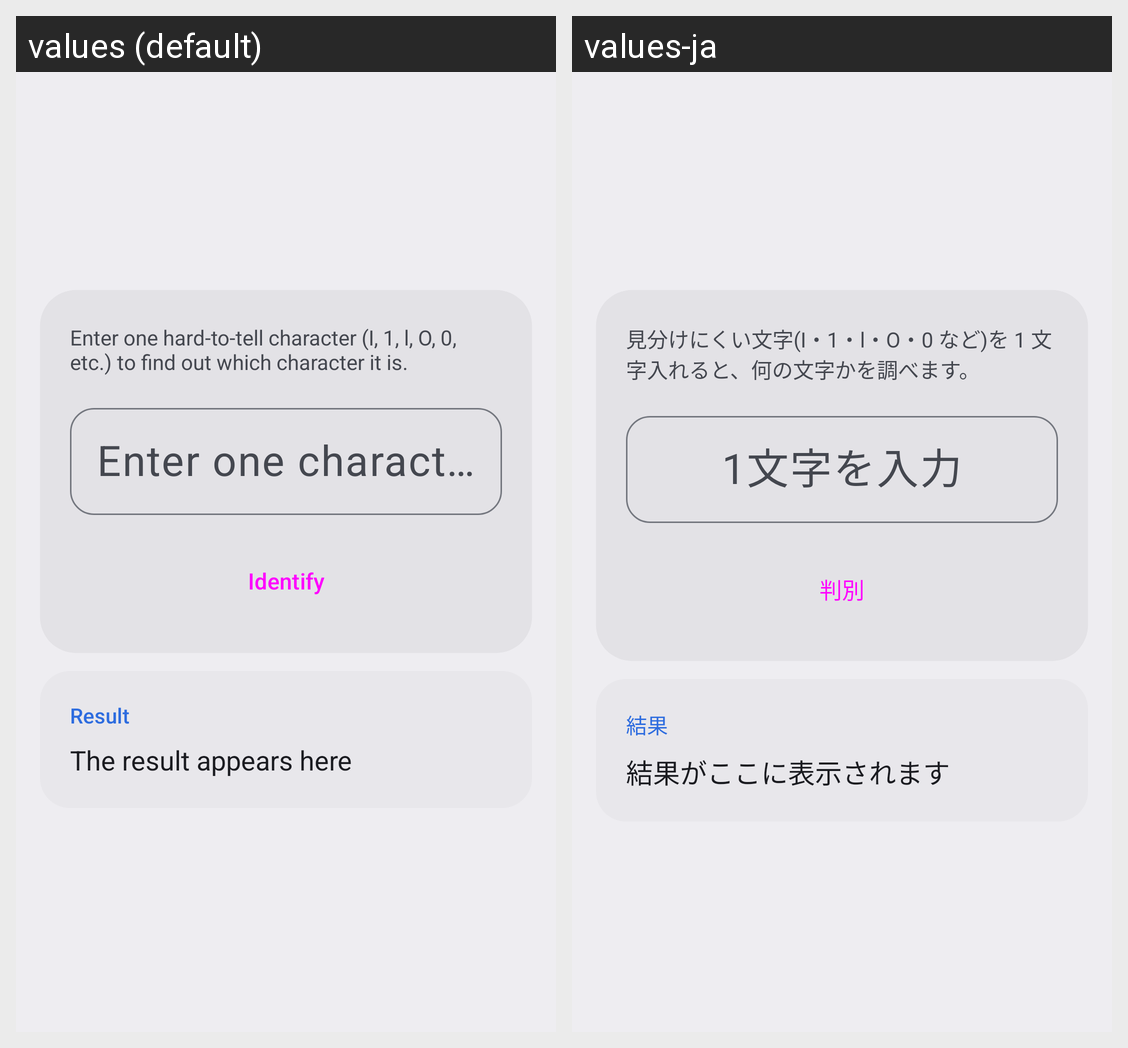

Strings drawn on this Android screen and how each of the app's shown locales translates them:
Android screen res/layout/ior1orl.xml rendered under 2 locales, left to right: values (default), values-ja. Device: Nexus 5 (rendered at 1080×1920; each locale shown at half size, 540×960, under a caption strip naming it); theme Theme.AozoraBrowser.
Strings drawn on this screen, with the default value and each locale's value (text and hints the layout hard-codes, and strings that could not be matched under every locale, appear in the picture but are not listed):

i18n_fb44f3ab22
  values: Enter one hard-to-tell character (I, 1, l, O, 0, etc.) to find out which character it is.
  values-ja: 見分けにくい文字(I・1・l・O・0 など)を 1 文字入れると、何の文字かを調べます。

i18n_88ca7ff384
  values: Enter one character
  values-ja: 1文字を入力

i18n_2f54e208a3
  values: Identify
  values-ja: 判別

i18n_54b7c050f2
  values: Result
  values-ja: 結果

i18n_ec659588b3
  values: The result appears here
  values-ja: 結果がここに表示されます
